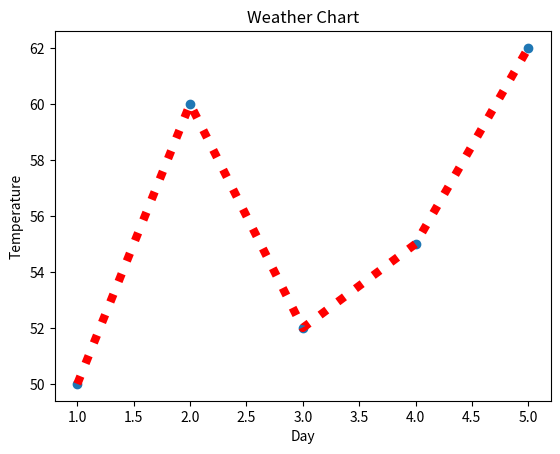

The script that saved this image:
import matplotlib.pyplot as plt

x=[1,2,3,4,5]
y=[50,60,52,55,62]
plt.plot(x,y,color='red',linewidth=6,linestyle='dotted')
plt.xlabel("Day")
plt.ylabel("Temperature")
plt.title("Weather Chart")
plt.show()
plt.scatter(x,y)
plt.show()
